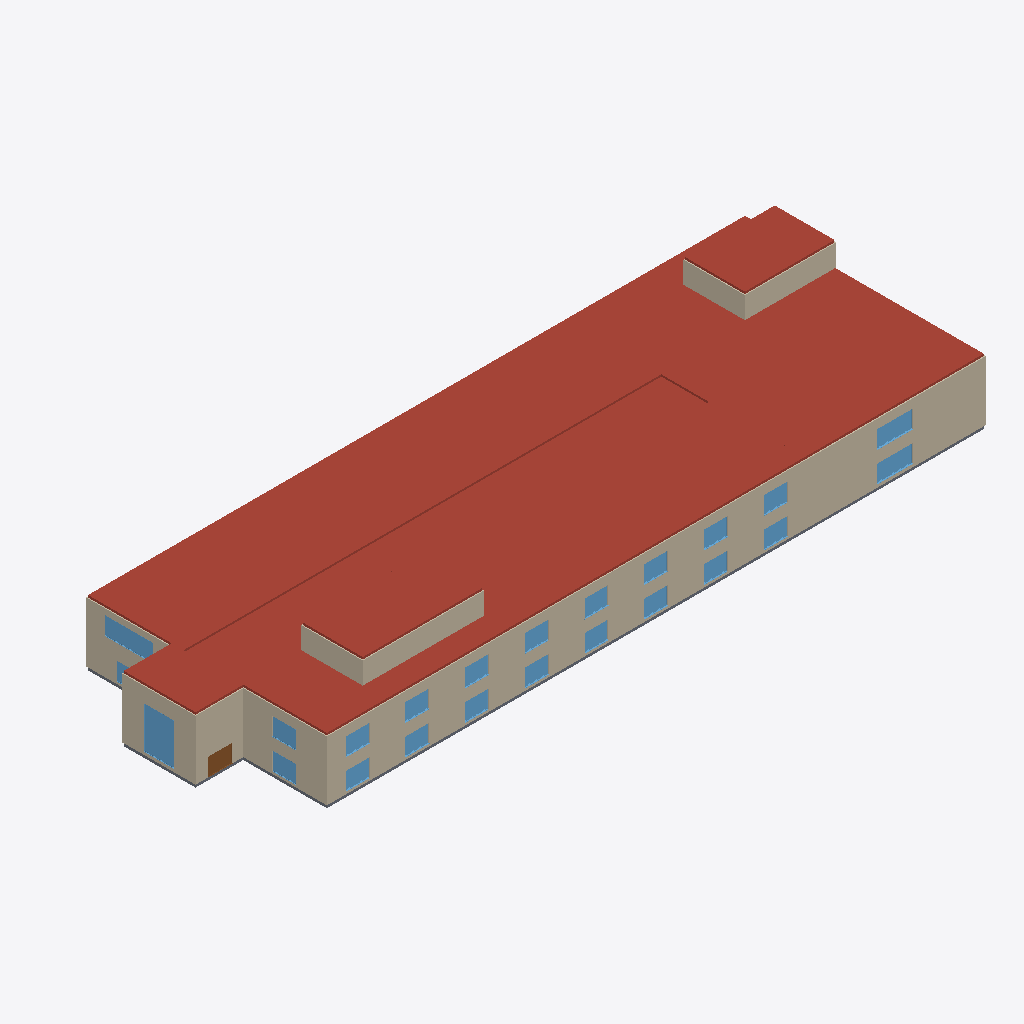
Isometric view of an IFC building model (IFC-SPF (STEP), schema IFC4, length unit millimetre), seen from the south-west, elements coloured by IFC class: 28 walls (beige), 23 windows (light blue), 21 roofs (red-brown), 11 slabs (grey), 1 door (brown).
Extent 118.4 m × 40.4 m × 14.9 m (x, y, z). Storeys (4): BuildingStorey_0cm at 0.00 m; BuildingStorey_500cm at 5.00 m; BuildingStorey_1000cm at 10.00 m; BuildingStorey_1400cm at 14.00 m. Elements (257): 119 IfcWall, 41 IfcWindow, 40 IfcSlab, 35 IfcDoor, 22 IfcRoof.

HEADER;
FILE_DESCRIPTION(('ViewDefinition [ReferenceView_V1.2]','RevitIdentifiers [ContentGUID: d6051267-b8d5-4e66-bf20-3b313d7bb583, VersionGUID: 1f7c10ac-b3cc-438f-a6f8-38048a8875b9, NumberOfSaves: 5]'),'2;1');
FILE_NAME('Shopping_Centre.ifc','2026-10-26T13:33:23+01:00',(''),(''),'ODA SDAI 25.12','Autodesk - Revit 26.4.0.32 (ENG) - 26.4.0.32','');
FILE_SCHEMA(('IFC4'));
ENDSEC;
DATA;
#18=IFCPROJECT('3M1H9dkDLEPhyWEp72X4fp',#6,'Project Number',$,$,'Project Name','Project Status',(#13),#42376);
#40=IFCSITE('3M1H9dkDLEPhyWEp72X4fn',#6,'Default',$,$,#39,$,$,.ELEMENT.,(51,30,23,112487),(0,-7,-37,-956022),0.0,$,$);
#22=IFCBUILDING('3M1H9dkDLEPhyWEp72X4fo',#6,'',$,$,#21,$,'',.ELEMENT.,$,$,#19);
#25=IFCBUILDINGSTOREY('3Zu5Bv0LOHrPC10026FoQQ',#6,'BuildingStorey_0cm',$,$,#24,$,'BuildingStorey_0cm',.ELEMENT.,0.0);
#29=IFCBUILDINGSTOREY('2qp2ybP1f75QZUMPWfHrEh',#6,'BuildingStorey_500cm',$,$,#28,$,'BuildingStorey_500cm',.ELEMENT.,5000.0);
#33=IFCBUILDINGSTOREY('2qp2ybP1f75QZUMPWfHrEa',#6,'BuildingStorey_1000cm',$,$,#32,$,'BuildingStorey_1000cm',.ELEMENT.,10000.0);
#37=IFCBUILDINGSTOREY('2qp2ybP1f75QZUMPWfHrEb',#6,'BuildingStorey_1400cm',$,$,#36,$,'BuildingStorey_1400cm',.ELEMENT.,14000.000000000002);
#29964=IFCROOF('2qp2ybP1f75QZUMPWfHrrU',#6,'Basic Roof:TBIM_Standing_Seam_Roof_362:326226',$,$,#29924,$,'326226',.NOTDEFINED.);
#28844=IFCROOF('2qp2ybP1f75QZUMPWfHrv6',#6,'Basic Roof:TBIM_Standing_Seam_Roof_362:325962',$,$,#28804,$,'325962',.NOTDEFINED.);
#29014=IFCROOF('2qp2ybP1f75QZUMPWfHrvu',#6,'Basic Roof:TBIM_Gallery_Skylight_44:326004',$,$,#28994,$,'326004',.NOTDEFINED.);
#28502=IFCROOF('2qp2ybP1f75QZUMPWfHr1L',#6,'Basic Roof:TBIM_Gallery_Skylight_44:325465',$,$,#28477,$,'325465',.NOTDEFINED.);
#30439=IFCROOF('2qp2ybP1f75QZUMPWfHrt5',#6,'Basic Roof:TBIM_Standing_Seam_Roof_362:326345',$,$,#30399,$,'326345',.NOTDEFINED.);
#28749=IFCROOF('2qp2ybP1f75QZUMPWfHrud',#6,'Basic Roof:TBIM_Standing_Seam_Roof_362:325931',$,$,#28710,$,'325931',.NOTDEFINED.);
#30154=IFCROOF('2qp2ybP1f75QZUMPWfHrsS',#6,'Basic Roof:TBIM_Standing_Seam_Roof_362:326288',$,$,#30114,$,'326288',.NOTDEFINED.);
#30249=IFCROOF('2qp2ybP1f75QZUMPWfHrsl',#6,'Basic Roof:TBIM_Standing_Seam_Roof_362:326307',$,$,#30209,$,'326307',.NOTDEFINED.);
#30059=IFCROOF('2qp2ybP1f75QZUMPWfHrrn',#6,'Basic Roof:TBIM_Standing_Seam_Roof_362:326269',$,$,#30019,$,'326269',.NOTDEFINED.);
#30344=IFCROOF('2qp2ybP1f75QZUMPWfHrsw',#6,'Basic Roof:TBIM_Standing_Seam_Roof_362:326326',$,$,#30304,$,'326326',.NOTDEFINED.);
#29584=IFCROOF('2qp2ybP1f75QZUMPWfHrqA',#6,'Basic Roof:TBIM_Standing_Seam_Roof_362:326150',$,$,#29544,$,'326150',.NOTDEFINED.);
#29679=IFCROOF('2qp2ybP1f75QZUMPWfHrqL',#6,'Basic Roof:TBIM_Standing_Seam_Roof_362:326169',$,$,#29639,$,'326169',.NOTDEFINED.);
#29774=IFCROOF('2qp2ybP1f75QZUMPWfHrqW',#6,'Basic Roof:TBIM_Standing_Seam_Roof_362:326188',$,$,#29734,$,'326188',.NOTDEFINED.);
#28939=IFCROOF('2qp2ybP1f75QZUMPWfHrvj',#6,'Basic Roof:TBIM_Standing_Seam_Roof_362:325985',$,$,#28899,$,'325985',.NOTDEFINED.);
#29869=IFCROOF('2qp2ybP1f75QZUMPWfHrqp',#6,'Basic Roof:TBIM_Standing_Seam_Roof_362:326207',$,$,#29829,$,'326207',.NOTDEFINED.);
#30535=IFCROOF('2qp2ybP1f75QZUMPWfHrtG',#6,'Basic Roof:TBIM_Standing_Seam_Roof_362:326364',$,$,#30495,$,'326364',.NOTDEFINED.);
#17373=IFCWALL('2qp2ybP1f75QZUMPWfHr8e',#6,'Basic Wall:TBIM_Terracotta_Rainscreen_Facade_340:324900',$,$,#17323,#17327,'324900',.NOTDEFINED.);
#17077=IFCWALL('2qp2ybP1f75QZUMPWfHr87',#6,'Basic Wall:TBIM_Terracotta_Rainscreen_Facade_340:324875',$,$,#17027,#17031,'324875',.NOTDEFINED.);
#29299=IFCROOF('2qp2ybP1f75QZUMPWfHrx9',#6,'Basic Roof:TBIM_Standing_Seam_Roof_362:326085',$,$,#29259,$,'326085',.NOTDEFINED.);
#28638=IFCROOF('2qp2ybP1f75QZUMPWfHruS',#6,'Basic Roof:TBIM_Standing_Seam_Roof_362:325904',$,$,#28582,$,'325904',.NOTDEFINED.);
#14452=IFCWALL('2qp2ybP1f75QZUMPWfHrFN',#6,'Basic Wall:TBIM_Ventilated_Metal_Facade_294:324827',$,$,#14402,#14406,'324827',.NOTDEFINED.);
#18436=IFCWALL('2qp2ybP1f75QZUMPWfHr99',#6,'Basic Wall:TBIM_Ventilated_Metal_Facade_294:324933',$,$,#18394,#18398,'324933',.NOTDEFINED.);
#14353=IFCWALL('2qp2ybP1f75QZUMPWfHrF8',#6,'Basic Wall:TBIM_Ventilated_Metal_Facade_294:324804',$,$,#14271,#14275,'324804',.NOTDEFINED.);
#14651=IFCWALL('2qp2ybP1f75QZUMPWfHrFH',#6,'Basic Wall:TBIM_Ventilated_Metal_Facade_294:324829',$,$,#14601,#14605,'324829',.NOTDEFINED.);
#14026=IFCWALL('2qp2ybP1f75QZUMPWfHrEd',#6,'Basic Wall:TBIM_Ventilated_Metal_Facade_294:324779',$,$,#13976,#13980,'324779',.NOTDEFINED.);
#18799=IFCWALL('2qp2ybP1f75QZUMPWfHr9J',#6,'Basic Wall:TBIM_Ventilated_Metal_Facade_294:324959',$,$,#18757,#18761,'324959',.NOTDEFINED.);
#29204=IFCROOF('2qp2ybP1f75QZUMPWfHrw_',#6,'Basic Roof:TBIM_Standing_Seam_Roof_362:326066',$,$,#29164,$,'326066',.NOTDEFINED.);
#29489=IFCROOF('2qp2ybP1f75QZUMPWfHrx$',#6,'Basic Roof:TBIM_Standing_Seam_Roof_362:326131',$,$,#29449,$,'326131',.NOTDEFINED.);
#14551=IFCWALL('2qp2ybP1f75QZUMPWfHrFG',#6,'Basic Wall:TBIM_Ventilated_Metal_Facade_294:324828',$,$,#14501,#14505,'324828',.NOTDEFINED.);
#15771=IFCWALL('2qp2ybP1f75QZUMPWfHrFo',#6,'Basic Wall:TBIM_Ventilated_Metal_Facade_294:324862',$,$,#15721,#15725,'324862',.NOTDEFINED.);
#17768=IFCWALL('2qp2ybP1f75QZUMPWfHr8a',#6,'Basic Wall:TBIM_Ventilated_Metal_Facade_294:324904',$,$,#17718,#17722,'324904',.NOTDEFINED.);
#18065=IFCWALL('2qp2ybP1f75QZUMPWfHr8d',#6,'Basic Wall:TBIM_Ventilated_Metal_Facade_294:324907',$,$,#18015,#18019,'324907',.NOTDEFINED.);
#15870=IFCWALL('2qp2ybP1f75QZUMPWfHrFp',#6,'Basic Wall:TBIM_Ventilated_Metal_Facade_294:324863',$,$,#15820,#15824,'324863',.NOTDEFINED.);
#18163=IFCWALL('2qp2ybP1f75QZUMPWfHr8W',#6,'Basic Wall:TBIM_Ventilated_Metal_Facade_294:324908',$,$,#18113,#18117,'324908',.NOTDEFINED.);
#13860=IFCWALL('2qp2ybP1f75QZUMPWfHrEc',#6,'Basic Wall:TBIM_Ventilated_Metal_Facade_294:324778',$,$,#13798,#13802,'324778',.NOTDEFINED.);
#18527=IFCWALL('2qp2ybP1f75QZUMPWfHr9G',#6,'Basic Wall:TBIM_Ventilated_Metal_Facade_294:324956',$,$,#18485,#18489,'324956',.NOTDEFINED.);
#18890=IFCWALL('2qp2ybP1f75QZUMPWfHr9i',#6,'Basic Wall:TBIM_Ventilated_Metal_Facade_294:324960',$,$,#18848,#18852,'324960',.NOTDEFINED.);
#17867=IFCWALL('2qp2ybP1f75QZUMPWfHr8b',#6,'Basic Wall:TBIM_Ventilated_Metal_Facade_294:324905',$,$,#17817,#17821,'324905',.NOTDEFINED.);
#15968=IFCWALL('2qp2ybP1f75QZUMPWfHr8C',#6,'Basic Wall:TBIM_Ventilated_Metal_Facade_294:324864',$,$,#15918,#15922,'324864',.NOTDEFINED.);
#15673=IFCWALL('2qp2ybP1f75QZUMPWfHrFn',#6,'Basic Wall:TBIM_Ventilated_Metal_Facade_294:324861',$,$,#15623,#15627,'324861',.NOTDEFINED.);
#17472=IFCWALL('2qp2ybP1f75QZUMPWfHr8f',#6,'Basic Wall:TBIM_Ventilated_Metal_Facade_294:324901',$,$,#17422,#17426,'324901',.NOTDEFINED.);
#17670=IFCWALL('2qp2ybP1f75QZUMPWfHr8h',#6,'Basic Wall:TBIM_Ventilated_Metal_Facade_294:324903',$,$,#17620,#17624,'324903',.NOTDEFINED.);
#14124=IFCWALL('2qp2ybP1f75QZUMPWfHrEW',#6,'Basic Wall:TBIM_Ventilated_Metal_Facade_294:324780',$,$,#14074,#14078,'324780',.NOTDEFINED.);
#17966=IFCWALL('2qp2ybP1f75QZUMPWfHr8c',#6,'Basic Wall:TBIM_Ventilated_Metal_Facade_294:324906',$,$,#17916,#17920,'324906',.NOTDEFINED.);
#15575=IFCWALL('2qp2ybP1f75QZUMPWfHrFm',#6,'Basic Wall:TBIM_Ventilated_Metal_Facade_294:324860',$,$,#15525,#15529,'324860',.NOTDEFINED.);
#17571=IFCWALL('2qp2ybP1f75QZUMPWfHr8g',#6,'Basic Wall:TBIM_Ventilated_Metal_Facade_294:324902',$,$,#17521,#17525,'324902',.NOTDEFINED.);
#35247=IFCWINDOW('0VV12iiyn3ZwRuE0IAZ8f3',#6,'Windows_Sgl_Plain:TBIM_Entrance_Glazing_500x700:327674',$,$,#40941,#35243,'327674',6999.999999999999,5000.0,.WINDOW.,.NOTDEFINED.,$);
#15280=IFCWALL('2qp2ybP1f75QZUMPWfHrFr',#6,'Basic Wall:TBIM_Ventilated_Metal_Facade_294:324857',$,$,#15230,#15234,'324857',.NOTDEFINED.);
#14948=IFCWALL('2qp2ybP1f75QZUMPWfHrFi',#6,'Basic Wall:TBIM_Ventilated_Metal_Facade_294:324832',$,$,#14898,#14902,'324832',.NOTDEFINED.);
#35565=IFCWINDOW('0VV12iiyn3ZwRuE0IAZ8f7',#6,'Windows_Sgl_Plain:TBIM_Food_Court_Glazing_800x300:327678',$,$,#41101,#35561,'327678',3000.0,8000.000000000001,.WINDOW.,.NOTDEFINED.,$);
#36532=IFCWINDOW('0VV12iiyn3ZwRuE0IAZNMh',#6,'Windows_Sgl_Plain:TBIM_Store_Window_600x300:327698',$,$,#41522,#36528,'327698',3000.0000000000014,6000.000000000005,.WINDOW.,.NOTDEFINED.,$);
#37746=IFCWINDOW('0VV12iiyn3ZwRuE0IAZNMa',#6,'Windows_Sgl_Plain:TBIM_Store_Window_600x300:327709',$,$,#41462,#37742,'327709',3000.0,6000.000000000005,.WINDOW.,.NOTDEFINED.,$);
#34977=IFCDOOR('0VV12iiyn3ZwRuE0IAZ8f1',#6,'Doors_ExtDbl_Flush:TBIM_Sliding_Door_400x300:327672',$,$,#40921,#34973,'327672',3000.0,3999.999999999993,.DOOR.,$,$);
#26093=IFCSLAB('2qp2ybP1f75QZUMPWfHr6e',#6,'Floor:TBIM_Insulated_Ground_Slab_572:325284',$,$,#26082,#26092,'325284',.FLOOR.);
#34227=IFCWINDOW('0VV12iiyn3ZwRuE0IAZ8fF',#6,'Windows_Sgl_Plain:TBIM_Shop_Window_400x300:327670',$,$,#40860,#34223,'327670',3000.0,4000.0000000000005,.WINDOW.,.NOTDEFINED.,$);
#35333=IFCWINDOW('0VV12iiyn3ZwRuE0IAZ8f5',#6,'Windows_Sgl_Plain:TBIM_Shop_Window_400x300:327676',$,$,#40981,#35329,'327676',3000.0,4000.0000000000005,.WINDOW.,.NOTDEFINED.,$);
#35694=IFCWINDOW('0VV12iiyn3ZwRuE0IAZNMu',#6,'Windows_Sgl_Plain:TBIM_Shop_Window_400x300:327681',$,$,#41241,#35690,'327681',3000.0,4000.0000000000005,.WINDOW.,.NOTDEFINED.,$);
#34270=IFCWINDOW('0VV12iiyn3ZwRuE0IAZ8fE',#6,'Windows_Sgl_Plain:TBIM_Shop_Window_400x300:327671',$,$,#40880,#34266,'327671',3000.0,4000.0000000000005,.WINDOW.,.NOTDEFINED.,$);
#35909=IFCWINDOW('0VV12iiyn3ZwRuE0IAZNM$',#6,'Windows_Sgl_Plain:TBIM_Shop_Window_400x300:327686',$,$,#41181,#35905,'327686',3000.0,4000.0000000000005,.WINDOW.,.NOTDEFINED.,$);
#36038=IFCWINDOW('0VV12iiyn3ZwRuE0IAZNMm',#6,'Windows_Sgl_Plain:TBIM_Shop_Window_400x300:327689',$,$,#41201,#36034,'327689',3000.0,4000.0000000000045,.WINDOW.,.NOTDEFINED.,$);
#36339=IFCWINDOW('0VV12iiyn3ZwRuE0IAZNMf',#6,'Windows_Sgl_Plain:TBIM_Shop_Window_400x300:327696',$,$,#41602,#36335,'327696',3000.0,4000.0000000000005,.WINDOW.,.NOTDEFINED.,$);
#36382=IFCWINDOW('0VV12iiyn3ZwRuE0IAZNMe',#6,'Windows_Sgl_Plain:TBIM_Shop_Window_400x300:327697',$,$,#41622,#36378,'327697',3000.0,4000.0000000000005,.WINDOW.,.NOTDEFINED.,$);
#35290=IFCWINDOW('0VV12iiyn3ZwRuE0IAZ8f2',#6,'Windows_Sgl_Plain:TBIM_Shop_Window_400x300:327675',$,$,#40961,#35286,'327675',3000.0,4000.000000000001,.WINDOW.,.NOTDEFINED.,$);
#35737=IFCWINDOW('0VV12iiyn3ZwRuE0IAZNMx',#6,'Windows_Sgl_Plain:TBIM_Shop_Window_400x300:327682',$,$,#41161,#35733,'327682',3000.0,4000.0000000000045,.WINDOW.,.NOTDEFINED.,$);
#35995=IFCWINDOW('0VV12iiyn3ZwRuE0IAZNMn',#6,'Windows_Sgl_Plain:TBIM_Shop_Window_400x300:327688',$,$,#41221,#35991,'327688',3000.0,4000.0000000000005,.WINDOW.,.NOTDEFINED.,$);
#36296=IFCWINDOW('0VV12iiyn3ZwRuE0IAZNMs',#6,'Windows_Sgl_Plain:TBIM_Shop_Window_400x300:327695',$,$,#41662,#36292,'327695',3000.0,4000.0000000000005,.WINDOW.,.NOTDEFINED.,$);
#36786=IFCWINDOW('0VV12iiyn3ZwRuE0IAZNMk',#6,'Windows_Sgl_Plain:TBIM_Shop_Window_400x300:327703',$,$,#41582,#36782,'327703',3000.0,4000.0000000000005,.WINDOW.,.NOTDEFINED.,$);
#37789=IFCWINDOW('0VV12iiyn3ZwRuE0IAZNMd',#6,'Windows_Sgl_Plain:TBIM_Shop_Window_400x300:327710',$,$,#41562,#37785,'327710',3000.0,4000.0000000000005,.WINDOW.,.NOTDEFINED.,$);
#37832=IFCWINDOW('0VV12iiyn3ZwRuE0IAZNMc',#6,'Windows_Sgl_Plain:TBIM_Shop_Window_400x300:327711',$,$,#41542,#37828,'327711',3000.0,4000.0000000000005,.WINDOW.,.NOTDEFINED.,$);
#34139=IFCWINDOW('0VV12iiyn3ZwRuE0IAZ8fC',#6,'Windows_Sgl_Plain:TBIM_Shop_Window_400x300:327669',$,$,#40840,#34135,'327669',3000.0,4000.000000000001,.WINDOW.,.NOTDEFINED.,$);
#36167=IFCWINDOW('0VV12iiyn3ZwRuE0IAZNMr',#6,'Windows_Sgl_Plain:TBIM_Shop_Window_400x300:327692',$,$,#41682,#36163,'327692',3000.0,4000.0000000000005,.WINDOW.,.NOTDEFINED.,$);
#36210=IFCWINDOW('0VV12iiyn3ZwRuE0IAZNMq',#6,'Windows_Sgl_Plain:TBIM_Shop_Window_400x300:327693',$,$,#41642,#36206,'327693',3000.0,4000.0000000000005,.WINDOW.,.NOTDEFINED.,$);
#24411=IFCSLAB('2qp2ybP1f75QZUMPWfHr4d',#6,'Floor:TBIM_Insulated_Ground_Slab_572:325163',$,$,#24400,#24410,'325163',.FLOOR.);
#24797=IFCSLAB('2qp2ybP1f75QZUMPWfHr5B',#6,'Floor:TBIM_Insulated_Ground_Slab_572:325191',$,$,#24786,#24796,'325191',.FLOOR.);
#25445=IFCSLAB('2qp2ybP1f75QZUMPWfHr5s',#6,'Floor:TBIM_Insulated_Ground_Slab_572:325242',$,$,#25434,#25444,'325242',.FLOOR.);
#26201=IFCSLAB('2qp2ybP1f75QZUMPWfHr6X',#6,'Floor:TBIM_Insulated_Ground_Slab_572:325293',$,$,#26190,#26200,'325293',.FLOOR.);
#26417=IFCSLAB('2qp2ybP1f75QZUMPWfHr6t',#6,'Floor:TBIM_Insulated_Ground_Slab_572:325307',$,$,#26406,#26416,'325307',.FLOOR.);
#25553=IFCSLAB('2qp2ybP1f75QZUMPWfHr6D',#6,'Floor:TBIM_Insulated_Ground_Slab_572:325249',$,$,#25542,#25552,'325249',.FLOOR.);
#26309=IFCSLAB('2qp2ybP1f75QZUMPWfHr6u',#6,'Floor:TBIM_Insulated_Ground_Slab_572:325300',$,$,#26298,#26308,'325300',.FLOOR.);
#24689=IFCSLAB('2qp2ybP1f75QZUMPWfHr5C',#6,'Floor:TBIM_Insulated_Ground_Slab_572:325184',$,$,#24678,#24688,'325184',.FLOOR.);
#26525=IFCSLAB('2qp2ybP1f75QZUMPWfHr7E',#6,'Floor:TBIM_Insulated_Ground_Slab_572:325314',$,$,#26514,#26524,'325314',.FLOOR.);
#35608=IFCWINDOW('0VV12iiyn3ZwRuE0IAZ8f6',#6,'Windows_Sgl_Plain:TBIM_Shop_Window_400x300:327679',$,$,#41041,#35604,'327679',3000.0,4000.0000000000045,.WINDOW.,.NOTDEFINED.,$);
#25013=IFCSLAB('2qp2ybP1f75QZUMPWfHr5R',#6,'Floor:TBIM_Insulated_Ground_Slab_572:325207',$,$,#25002,#25012,'325207',.FLOOR.);
#29394=IFCROOF('2qp2ybP1f75QZUMPWfHrxi',#6,'Basic Roof:TBIM_Standing_Seam_Roof_362:326112',$,$,#29354,$,'326112',.NOTDEFINED.);
ENDSEC;
